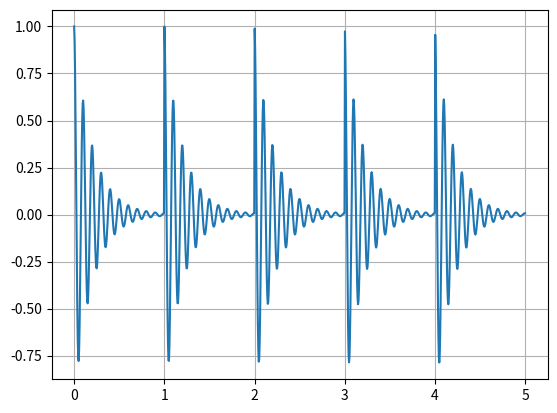

Python code for this plot:
from dataclasses import dataclass
from typing import Optional

import matplotlib.pyplot as plt
import numpy as np


N_TIME_SAMPLES = 1000
N_SIMULATED_IMPULSES = 5

NATURAL_FREQUENCY = 10.0
DECAY_RATE = 5.0

AVERAGE_PERIOD = 1.0


@dataclass
class DecayComponentCreator:
    """Class that represents the decay component of fault signal."""

    natural_frequency: float
    decay_rate: float

    def __call__(self, t: np.ndarray) -> np.ndarray:
        decay_component = np.exp(-self.decay_rate * t) * np.cos(
            2 * np.pi * self.natural_frequency * t
        )
        # Set signal amplitude for time before zero to zero
        decay_component[t < 0] = np.zeros(np.sum(t < 0))
        return decay_component


@dataclass
class FaultSignalCreator:
    """Class that represents the fault signal."""

    impulse_amplitudes: np.ndarray
    create_decay_component: DecayComponentCreator
    average_period: float
    period_fluctuations: Optional[np.ndarray] = None

    def _create_fault_impulse(self, t: np.ndarray, idx: int) -> np.ndarray:
        """Create a single fault impulse."""
        fault_impulse = self.impulse_amplitudes[idx] * self.create_decay_component(
            t - idx * self.average_period - self.period_fluctuations[idx]
        )
        return fault_impulse

    def __call__(self, t: np.ndarray) -> np.ndarray:
        if self.period_fluctuations is None:
            self.period_fluctuations = np.zeros(len(t))
        fault_impulses = np.array(
            [
                self._create_fault_impulse(t, idx)
                for idx, _ in enumerate(self.impulse_amplitudes)
            ]
        )
        fault_signal = np.sum(fault_impulses, axis=0)
        return fault_signal


def main() -> None:
    impulse_amplitudes = np.ones(N_SIMULATED_IMPULSES)
    create_decay_component = DecayComponentCreator(NATURAL_FREQUENCY, DECAY_RATE)
    create_fault_signal = FaultSignalCreator(
        impulse_amplitudes,
        create_decay_component,
        AVERAGE_PERIOD,
    )

    signal_duration = AVERAGE_PERIOD * N_SIMULATED_IMPULSES
    t = np.linspace(0, signal_duration, N_TIME_SAMPLES)
    x = create_fault_signal(t)

    plt.plot(t, x)
    plt.grid(True)
    plt.show()


if __name__ == "__main__":
    main()
